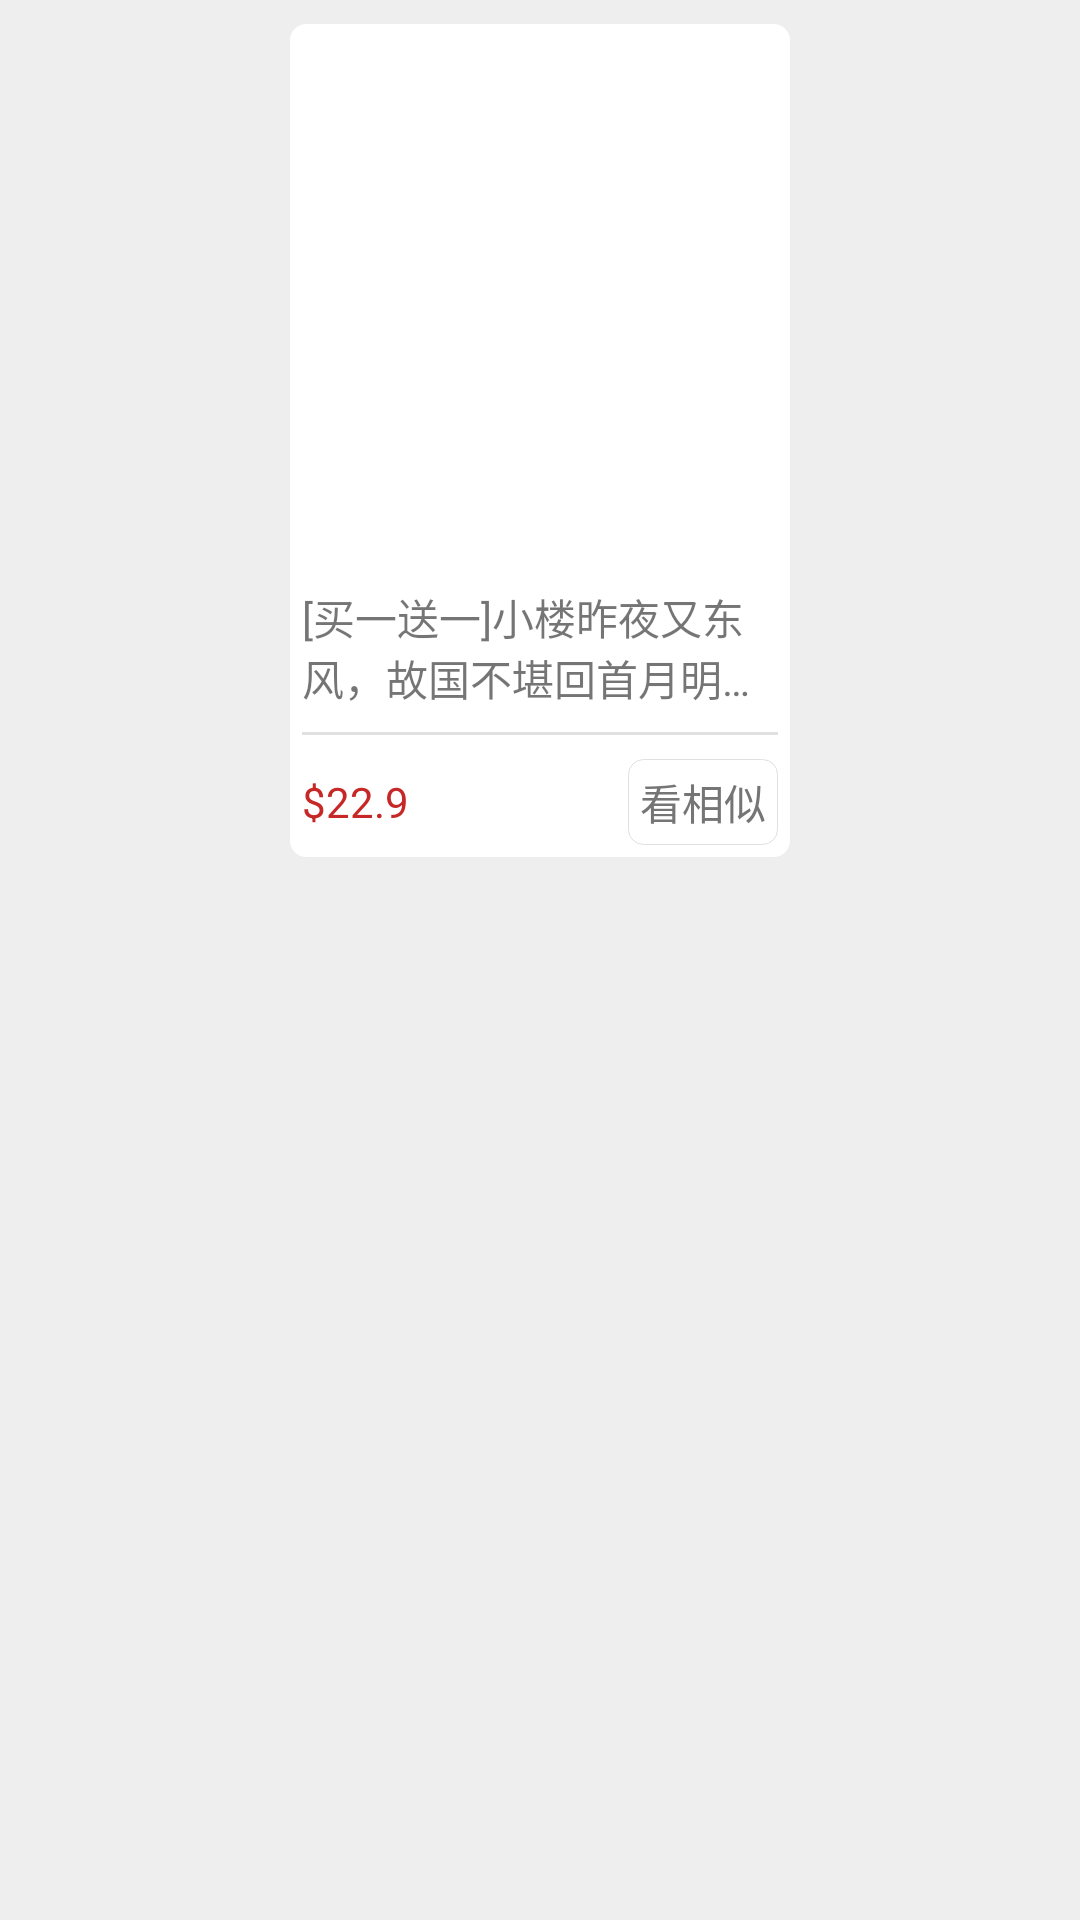

This screen was rendered from an Android layout file. Write that file and the resources it references.
<!-- AndroidManifest.xml: application theme AppTheme -->
<!-- res/layout/adapter_list.xml -->
<?xml version="1.0" encoding="utf-8"?>
<LinearLayout xmlns:android="http://schemas.android.com/apk/res/android"
    android:layout_width="match_parent"
    android:layout_height="match_parent"
    android:orientation="vertical">

    <LinearLayout
        android:layout_width="500px"
        android:layout_height="wrap_content"
        android:background="@drawable/bg_layout"
        android:layout_gravity="center_horizontal"
        android:layout_margin="@dimen/space_8"
        android:orientation="vertical">

        <ImageView
            android:id="@+id/ivImg"
            android:layout_width="500px"
            android:layout_height="550px"
            android:src="@mipmap/ic_launcher" />
        <TextView
            android:id="@+id/tvContent"
            android:layout_width="wrap_content"
            android:layout_height="wrap_content"
            android:layout_margin="@dimen/space_4"
            android:maxLines="2"
            android:ellipsize="end"
            android:text="[买一送一]小楼昨夜又东风，故国不堪回首月明中。。。。"/>

        <View
            android:layout_width="match_parent"
            android:layout_height="1dp"
            android:layout_margin="@dimen/space_4"
            android:background="@color/grey_300" />

        <RelativeLayout
            android:layout_width="match_parent"
            android:layout_height="wrap_content"
            android:layout_gravity="center_vertical"
            android:layout_margin="@dimen/space_4"
            >

            <TextView
                android:id="@+id/tvPrice"
                android:layout_width="wrap_content"
                android:layout_height="wrap_content"
                android:text="$22.9"
                android:layout_centerVertical="true"
                android:textColor="@color/red_800" />
            <TextView
                android:layout_width="wrap_content"
                android:layout_height="wrap_content"
                android:text="看相似"
                android:layout_centerVertical="true"
                android:padding="@dimen/space_4"
                android:layout_alignParentRight="true"
                android:textColor="@color/grey_600"
                android:background="@drawable/tv_bg"
                />
        </RelativeLayout>
    </LinearLayout>

</LinearLayout>
<!-- resources referenced by this layout -->
<resources>
  <color name="grey_300">#E0E0E0</color>
  <color name="grey_600">#757575</color>
  <color name="red_800">#C62828</color>
  <dimen name="space_4">4dp</dimen>
  <dimen name="space_8">8dp</dimen>
  <!-- drawable bg_layout (drawable) -->
  <?xml version="1.0" encoding="utf-8"?>
  <shape xmlns:android="http://schemas.android.com/apk/res/android">
  
      <corners android:radius="5dp" />
      <solid android:color="@color/white"/>
      <stroke android:color="@color/white" android:width="1dp"/>
  </shape>
  <!-- drawable tv_bg (drawable) -->
  <?xml version="1.0" encoding="utf-8"?>
  <shape xmlns:android="http://schemas.android.com/apk/res/android">
  
      <corners android:radius="5dp"/>
      <stroke android:color="@color/grey_600" android:width="1dp"/>
  </shape>
  <style name="AppTheme" parent="AppTheme.Base" />
  <color name="white">#FFFFFF</color>
  <style name="AppTheme.Base" parent="Theme.AppCompat.Light.NoActionBar">
          <item name="colorPrimary">@color/colorPrimary</item>
          <item name="colorPrimaryDark">@color/colorPrimaryDark</item>
          <item name="colorAccent">@color/colorAccent</item>
          <item name="android:textColorPrimary">@color/textColorPrimary</item>
          <item name="android:windowBackground">@color/windowBackground</item>
          <item name="android:windowIsTranslucent">true</item>
      </style>
  <color name="colorPrimary">@color/blue_500</color>
  <color name="colorPrimaryDark">@color/blue_700</color>
  <color name="colorAccent">@color/pink_500</color>
  <color name="textColorPrimary">@color/grey_900</color>
  <color name="windowBackground">@color/grey_200</color>
  <color name="blue_500">#2196F3</color>
  <color name="blue_700">#1976D2</color>
  <color name="pink_500">#E91E63</color>
  <color name="grey_900">#212121</color>
  <color name="grey_200">#EEEEEE</color>
</resources>
